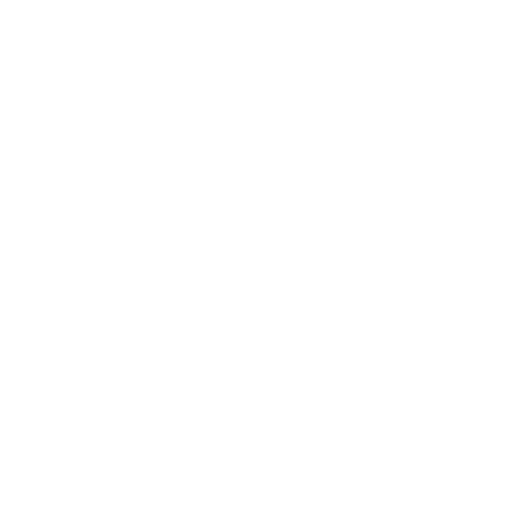
t = 0.00 s
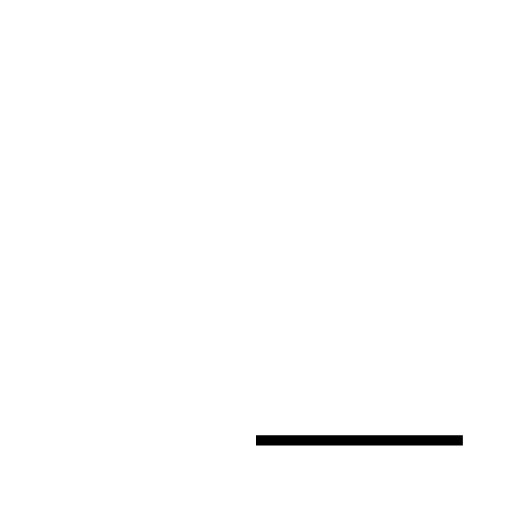
t = 0.61 s
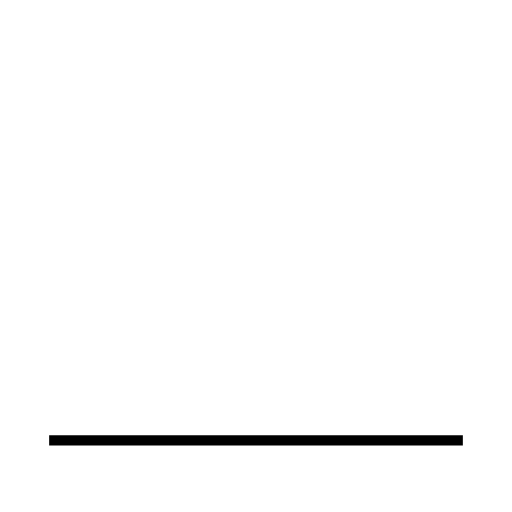
t = 1.21 s
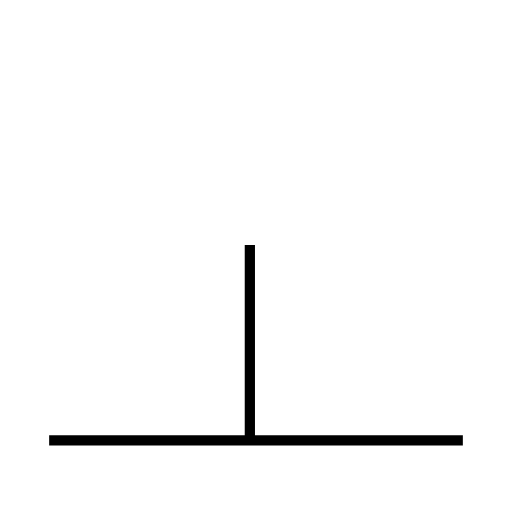
t = 1.78 s
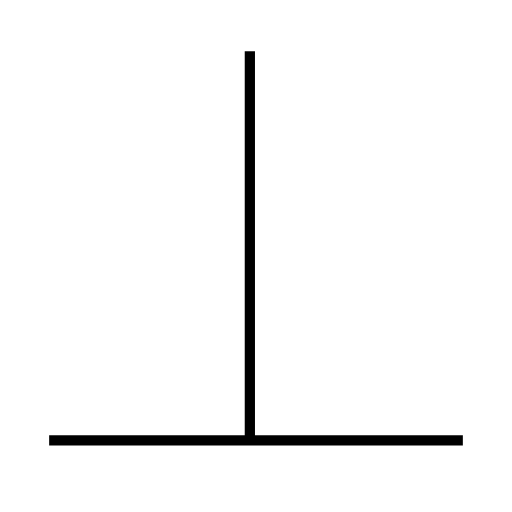
t = 2.35 s
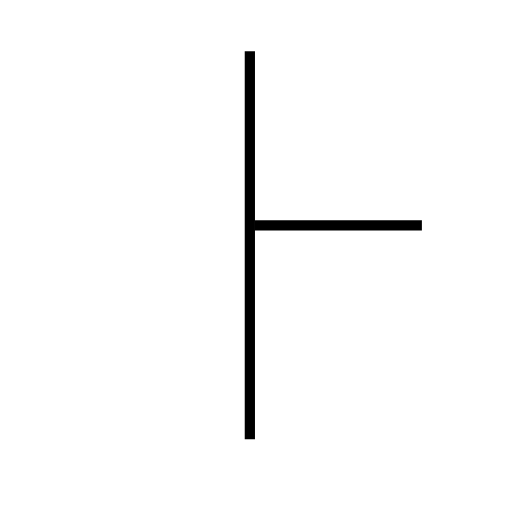
t = 2.84 s

The animated SVG that drew these frames (rendered in a browser with its animation timeline set to each time). Animation: 3 SMIL elements (animate=3); one cycle of 2.84 s.

<?xml version='1.0' encoding='utf-8'?>
<svg viewBox="0.0 -6.0 50.0 50.0" version="1.1" xmlns="http://www.w3.org/2000/svg"><rect x="-1000" y="-1000" width="2000" height="2000" stroke="white" fill="white" /><g style="fill:none;stroke:#000000;stroke-width:1"><path d="M 45.2 -1.0 L 4.8 -1.0 " transform="translate(0.0 38.0)" stroke-dasharray="40.400000000000006" stroke-dashoffset="40.400000000000006"><animate attributeName="stroke-dashoffset" from="40.400000000000006" to="0" dur="1.2120000000000002s" begin="0s; anim_end.end" fill="freeze" id="anim0" /></path><path d="M 24.4 -1.1 L 24.4 -39.0 " transform="translate(0.0 38.0)" stroke-dasharray="37.9" stroke-dashoffset="37.9"><animate attributeName="stroke-dashoffset" from="37.9" to="0" dur="1.137s" begin="anim0.end" fill="freeze" id="anim1" /></path><path d="M 41.2 -22.0 L 24.9 -22.0" transform="translate(0.0 38.0)" stroke-dasharray="16.300000000000004" stroke-dashoffset="16.300000000000004"><animate attributeName="stroke-dashoffset" from="16.300000000000004" to="0" dur="0.4890000000000001s" begin="anim1.end" fill="freeze" id="anim_end" /></path></g></svg>
